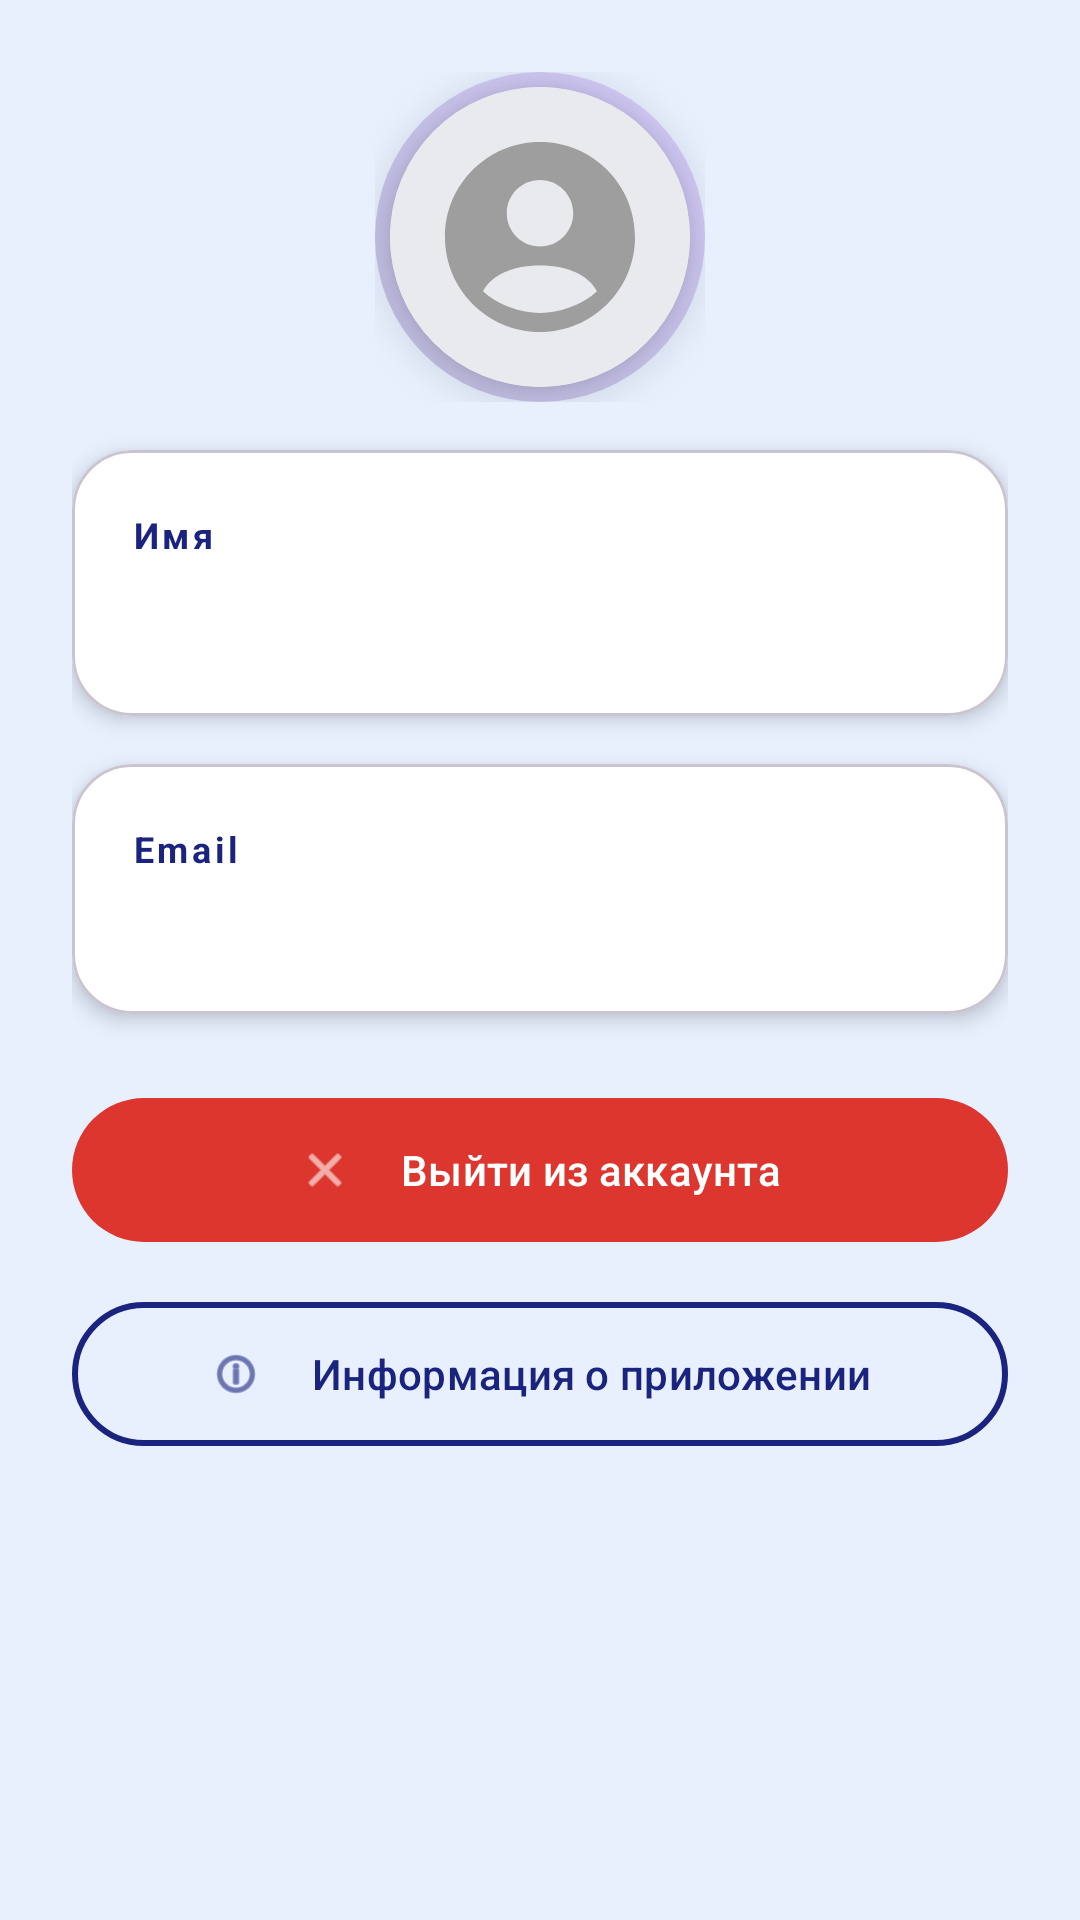

Layout XML and referenced resources for this Android screen:
<!-- AndroidManifest.xml: application theme Theme.OkuZona -->
<!-- res/layout/fragment_profile.xml -->
<?xml version="1.0" encoding="utf-8"?>
<ScrollView xmlns:android="http://schemas.android.com/apk/res/android"
    xmlns:app="http://schemas.android.com/apk/res-auto"
    android:layout_width="match_parent"
    android:layout_height="match_parent"
    android:background="#E8F0FE">

    <LinearLayout
        android:layout_width="match_parent"
        android:layout_height="wrap_content"
        android:orientation="vertical"
        android:padding="24dp">

        
        <FrameLayout
            android:layout_width="110dp"
            android:layout_height="110dp"
            android:layout_gravity="center"
            android:layout_marginBottom="16dp">

            <View
                android:layout_width="match_parent"
                android:layout_height="match_parent"
                android:background="@drawable/avatar_border"
                android:alpha="0.3" />

            <androidx.cardview.widget.CardView
                android:layout_width="100dp"
                android:layout_height="100dp"
                android:layout_gravity="center"
                app:cardCornerRadius="50dp"
                app:cardElevation="8dp">

                <ImageView
                    android:layout_width="match_parent"
                    android:layout_height="match_parent"
                    android:src="@drawable/ic_account_circle"
                    android:contentDescription="Аватар"
                    android:padding="12dp"
                    android:background="#E8EAED" />

            </androidx.cardview.widget.CardView>
        </FrameLayout>

        
        <com.google.android.material.card.MaterialCardView
            android:layout_width="match_parent"
            android:layout_height="wrap_content"
            app:cardCornerRadius="20dp"
            app:cardElevation="4dp"
            android:layout_marginBottom="16dp"
            app:cardBackgroundColor="#FFFFFF">

            <LinearLayout
                android:layout_width="match_parent"
                android:layout_height="wrap_content"
                android:orientation="vertical"
                android:padding="20dp">

                <TextView
                    android:layout_width="match_parent"
                    android:layout_height="wrap_content"
                    android:text="Имя"
                    android:textStyle="bold"
                    android:textColor="#1A237E"
                    android:textSize="12sp"
                    android:letterSpacing="0.1" />

                <TextView
                    android:id="@+id/tvProfileName"
                    android:layout_width="match_parent"
                    android:layout_height="wrap_content"
                    android:layout_marginTop="8dp"
                    android:textSize="18sp"
                    android:textStyle="bold"
                    android:textColor="#1C1B1F" />
            </LinearLayout>
        </com.google.android.material.card.MaterialCardView>

        
        <com.google.android.material.card.MaterialCardView
            android:layout_width="match_parent"
            android:layout_height="wrap_content"
            app:cardCornerRadius="20dp"
            app:cardElevation="4dp"
            android:layout_marginBottom="24dp"
            app:cardBackgroundColor="#FFFFFF">

            <LinearLayout
                android:layout_width="match_parent"
                android:layout_height="wrap_content"
                android:orientation="vertical"
                android:padding="20dp">

                <TextView
                    android:layout_width="match_parent"
                    android:layout_height="wrap_content"
                    android:text="Email"
                    android:textStyle="bold"
                    android:textColor="#1A237E"
                    android:textSize="12sp"
                    android:letterSpacing="0.1" />

                <TextView
                    android:id="@+id/tvProfileEmail"
                    android:layout_width="match_parent"
                    android:layout_height="wrap_content"
                    android:layout_marginTop="8dp"
                    android:textSize="14sp"
                    android:textColor="#1C1B1F" />
            </LinearLayout>
        </com.google.android.material.card.MaterialCardView>

        
        <com.google.android.material.button.MaterialButton
            android:id="@+id/btnLogout"
            android:layout_width="match_parent"
            android:layout_height="56dp"
            android:text="Выйти из аккаунта"
            android:layout_marginBottom="12dp"
            app:icon="@android:drawable/ic_menu_close_clear_cancel"
            app:iconGravity="textStart"
            app:iconPadding="16dp"
            app:cornerRadius="28dp"
            app:backgroundTint="#DC362E"
            app:iconTint="#FFFFFF"
            android:textColor="#FFFFFF" />

        
        <com.google.android.material.button.MaterialButton
            android:id="@+id/btnAppInfo"
            android:layout_width="match_parent"
            android:layout_height="56dp"
            android:text="Информация о приложении"
            app:icon="@android:drawable/ic_menu_info_details"
            app:iconGravity="textStart"
            app:iconPadding="16dp"
            app:cornerRadius="28dp"
            style="@style/Widget.Material3.Button.OutlinedButton"
            app:strokeColor="#1A237E"
            app:strokeWidth="2dp"
            android:textColor="#1A237E"
            app:iconTint="#1A237E" />

    </LinearLayout>
</ScrollView>
<!-- resources referenced by this layout -->
<resources>
  <!-- drawable avatar_border (drawable) -->
  <?xml version="1.0" encoding="utf-8"?>
  <shape xmlns:android="http://schemas.android.com/apk/res/android"
      android:shape="oval">
      <gradient
          android:startColor="#6750A4"
          android:endColor="#B583FF"
          android:angle="45" />
      <size
          android:width="110dp"
          android:height="110dp" />
  </shape>
  <!-- drawable ic_account_circle (drawable) -->
  <vector xmlns:android="http://schemas.android.com/apk/res/android"
      android:width="24dp"
      android:height="24dp"
      android:viewportWidth="24"
      android:viewportHeight="24">
      <path
          android:fillColor="#FF9E9E9E"
          android:pathData="M12,2C6.48,2 2,6.48 2,12s4.48,10 10,10 10,-4.48 10,-10S17.52,2 12,2zM12,6c1.93,0 3.5,1.57 3.5,3.5S13.93,13 12,13s-3.5,-1.57 -3.5,-3.5S10.07,6 12,6zM12,20c-2.03,0 -4.43,-0.82 -6,-2.28 0.88,-1.66 2.99,-2.72 6,-2.72s5.12,1.06 6,2.72c-1.57,1.46 -3.97,2.28 -6,2.28z"/>
  </vector>
  <style name="Theme.OkuZona" parent="Base.Theme.OkuZona" />
  <style name="Base.Theme.OkuZona" parent="Theme.Material3.DayNight.NoActionBar">
          
          <item name="android:windowBackground">@android:color/white</item>
          <item name="android:colorBackground">@android:color/white</item>
  
          
          <item name="android:statusBarColor">@android:color/white</item>
          <item name="android:windowLightStatusBar" tools:targetApi="m">true</item>
      </style>
</resources>
